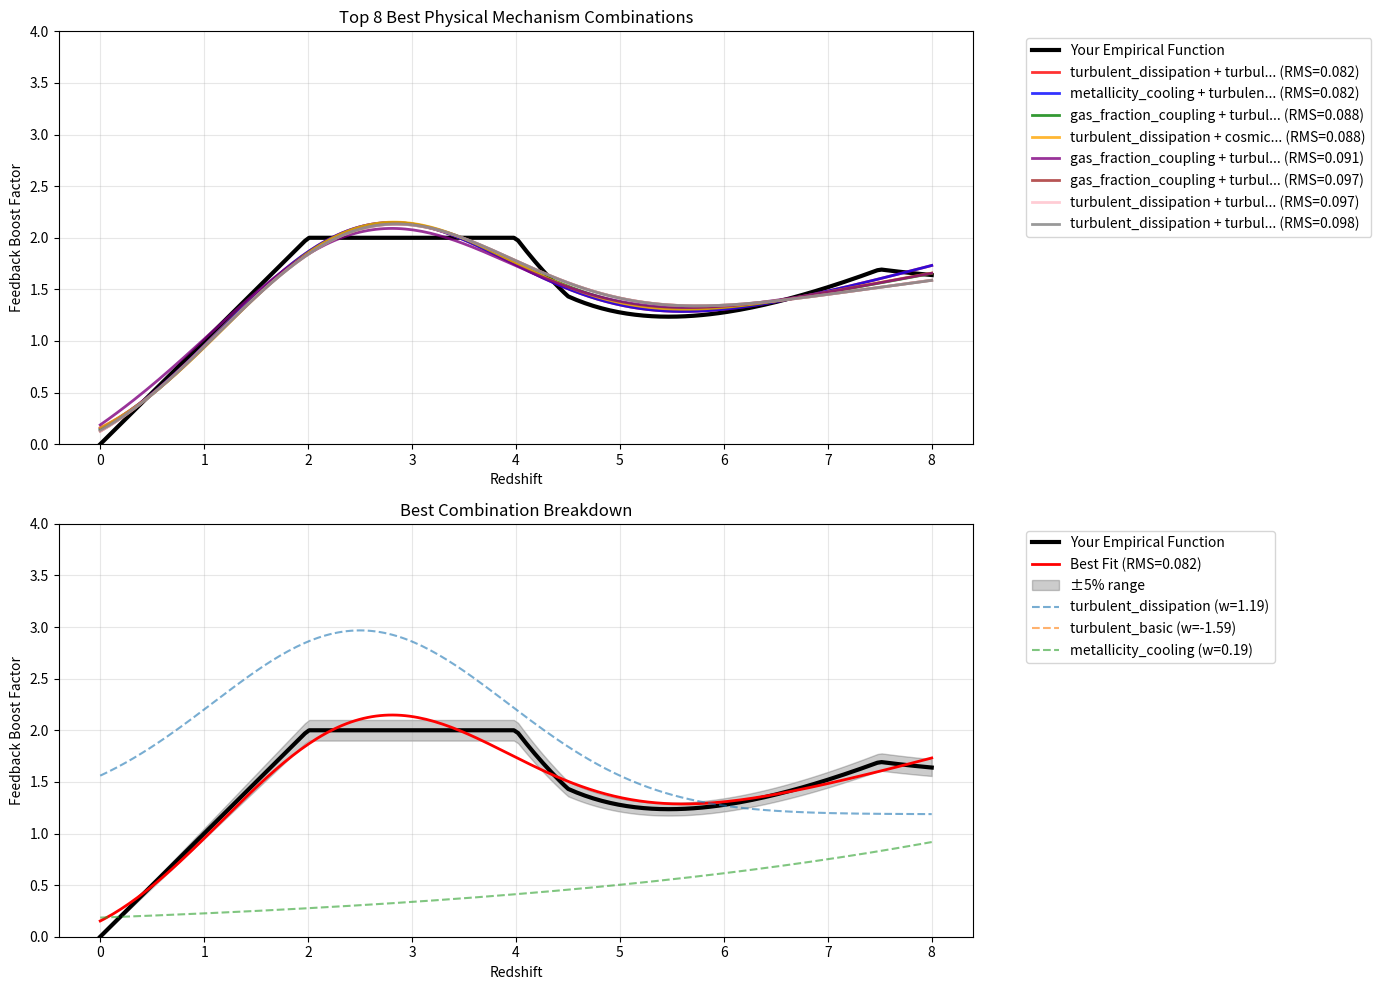

This figure's Python source:
import numpy as np
import matplotlib.pyplot as plt
from scipy.optimize import minimize
from itertools import combinations
import pandas as pd

# All the mechanism functions from before
def empirical_boost_function(z):
    """Your empirical boost function"""
    z_boost = np.where(z <= 2.0, z, 
              np.where(z <= 4.0, 2.0,
                      2.0 * np.exp(-(z-4.0)/1.5)))
    
    extra_boost = np.where((z > 4.5) & (z <= 7.5), (z - 4.5) * 0.5,
                  np.where(z > 7.5, (7.5 - 4.5) * 0.5, 0.0))
    
    return z_boost + extra_boost

def metallicity_evolution(z):
    Z0 = 1.0
    z_char = 2.5
    return Z0 * np.exp(-z / z_char)

def gas_fraction_evolution(z):
    f0 = 0.1
    alpha = 1.2
    return f0 * np.power(1.0 + z, alpha)

def metallicity_dependent_cooling(z):
    Z_solar = metallicity_evolution(z)
    return np.power(np.fmax(Z_solar, 0.01), -0.5)

def gas_fraction_momentum_coupling(z):
    fgas = gas_fraction_evolution(z)
    return np.power(fgas / 0.1, 0.5)

def cosmic_ray_confinement(z):
    confinement_factor = 1.0 / (1.0 + 0.3 * z)
    base_cr_boost = 1.0 + z * 0.4
    return base_cr_boost * confinement_factor

def reionization_feedback_suppression(z):
    z_reion = 8.0
    uv_background_strength = np.exp(-(z - z_reion)**2 / 4.0)
    suppression = 1.0 - 0.4 * uv_background_strength
    base_boost = 1.0 + z * 0.2
    return base_boost * suppression

def turbulent_dissipation_evolution(z):
    z_peak = 2.5
    width = 2.0
    return 1.0 + 1.5 * np.exp(-((z - z_peak) / width)**2)

def multiphase_ism_evolution(z):
    clumpiness = 1.0 + 0.8 * z * np.exp(-z / 3.0)
    optimal_clump = 2.0
    return 1.0 + 0.6 * np.exp(-((clumpiness - optimal_clump) / 1.0)**2)

def cosmic_ray_feedback(z):
    Z_solar = metallicity_evolution(z)
    return np.power(1.0 + z, 0.3) * np.power(Z_solar + 0.1, -0.2)

def density_dependent_feedback(z):
    return 1.0 + 0.5 * np.power(1.0 + z, 0.7) * np.exp(-z/3.0)

def turbulent_ism_structure(z):
    return np.power(1.0 + z, 0.25) * np.exp(-z/4.0)

# Dictionary of all mechanisms
MECHANISMS = {
    'metallicity_cooling': metallicity_dependent_cooling,
    'gas_fraction_coupling': gas_fraction_momentum_coupling,
    'cr_confinement': cosmic_ray_confinement,
    'reionization_suppress': reionization_feedback_suppression,
    'turbulent_dissipation': turbulent_dissipation_evolution,
    'multiphase_ism': multiphase_ism_evolution,
    'cosmic_ray_basic': cosmic_ray_feedback,
    'density_dependent': density_dependent_feedback,
    'turbulent_basic': turbulent_ism_structure,
}

def combined_mechanism(z, weights, mechanism_names):
    """Combine multiple mechanisms with given weights"""
    result = np.zeros_like(z)
    for i, name in enumerate(mechanism_names):
        if i < len(weights):  # Safety check
            result += weights[i] * MECHANISMS[name](z)
    return result

def objective_function(weights, z_array, target, mechanism_names):
    """Objective function to minimize (RMS difference)"""
    predicted = combined_mechanism(z_array, weights, mechanism_names)
    rms_diff = np.sqrt(np.mean((target - predicted)**2))
    return rms_diff

def optimize_combination(mechanism_names, z_array, target):
    """Optimize weights for a given combination of mechanisms"""
    n_mechanisms = len(mechanism_names)
    
    # Initial guess: equal weights
    initial_weights = np.ones(n_mechanisms) * 0.5
    
    # Bounds: allow both positive and negative contributions
    bounds = [(-2.0, 2.0) for _ in range(n_mechanisms)]
    
    # Optimize
    result = minimize(objective_function, initial_weights, 
                     args=(z_array, target, mechanism_names),
                     bounds=bounds, method='L-BFGS-B')
    
    return result.x, result.fun

def systematic_search():
    """Systematically test different combinations"""
    redshifts = np.linspace(0, 8, 200)
    target = empirical_boost_function(redshifts)
    
    mechanism_names = list(MECHANISMS.keys())
    results = []
    
    print("Systematic search for best mechanism combinations...")
    print("="*60)
    
    # Test individual mechanisms
    print("INDIVIDUAL MECHANISMS:")
    for name in mechanism_names:
        weights, rms = optimize_combination([name], redshifts, target)
        results.append({
            'combination': name,
            'mechanisms': [name],
            'weights': weights,
            'rms': rms,
            'n_mechanisms': 1
        })
        print(f"{name:25s}: RMS = {rms:.3f}, Weight = {weights[0]:.3f}")
    
    print("\nPAIRWISE COMBINATIONS:")
    # Test pairs
    for pair in combinations(mechanism_names, 2):
        weights, rms = optimize_combination(list(pair), redshifts, target)
        results.append({
            'combination': ' + '.join(pair),
            'mechanisms': list(pair),
            'weights': weights,
            'rms': rms,
            'n_mechanisms': 2
        })
        print(f"{' + '.join(pair):40s}: RMS = {rms:.3f}")
    
    print("\nTRIPLE COMBINATIONS (best pairs only):")
    # Test top combinations with 3 mechanisms
    sorted_pairs = sorted([r for r in results if r['n_mechanisms'] == 2], 
                         key=lambda x: x['rms'])[:5]  # Top 5 pairs
    
    for pair_result in sorted_pairs:
        for third_mechanism in mechanism_names:
            if third_mechanism not in pair_result['mechanisms']:
                triple = pair_result['mechanisms'] + [third_mechanism]
                weights, rms = optimize_combination(triple, redshifts, target)
                results.append({
                    'combination': ' + '.join(triple),
                    'mechanisms': triple,
                    'weights': weights,
                    'rms': rms,
                    'n_mechanisms': 3
                })
                print(f"{' + '.join(triple):50s}: RMS = {rms:.3f}")
    
    return results, redshifts, target

def plot_best_combinations(results, redshifts, target, top_n=5):
    """Plot the best combinations"""
    # Sort by RMS
    sorted_results = sorted(results, key=lambda x: x['rms'])
    
    fig, (ax1, ax2) = plt.subplots(2, 1, figsize=(14, 10))
    
    # Plot 1: Best combinations vs empirical
    ax1.plot(redshifts, target, 'k-', linewidth=3, label='Your Empirical Function')
    
    colors = ['red', 'blue', 'green', 'orange', 'purple', 'brown', 'pink', 'gray', 'olive', 'cyan']
    for i, result in enumerate(sorted_results[:top_n]):
        predicted = combined_mechanism(redshifts, result['weights'], result['mechanisms'])
        ax1.plot(redshifts, predicted, color=colors[i], linewidth=2, alpha=0.8,
                label=f"{result['combination'][:30]}... (RMS={result['rms']:.3f})")
    
    ax1.set_xlabel('Redshift')
    ax1.set_ylabel('Feedback Boost Factor')
    ax1.set_title(f'Top {top_n} Best Physical Mechanism Combinations')
    ax1.grid(True, alpha=0.3)
    ax1.legend(bbox_to_anchor=(1.05, 1), loc='upper left')
    ax1.set_ylim(0, 4)
    
    # Plot 2: Best single combination details
    best = sorted_results[0]
    predicted_best = combined_mechanism(redshifts, best['weights'], best['mechanisms'])
    
    ax2.plot(redshifts, target, 'k-', linewidth=3, label='Your Empirical Function')
    ax2.plot(redshifts, predicted_best, 'r-', linewidth=2, label=f'Best Fit (RMS={best["rms"]:.3f})')
    ax2.fill_between(redshifts, target*0.95, target*1.05, alpha=0.2, color='black', label='±5% range')
    
    # Show individual components
    for i, mechanism in enumerate(best['mechanisms']):
        component = best['weights'][i] * MECHANISMS[mechanism](redshifts)
        ax2.plot(redshifts, component, '--', alpha=0.6, 
                label=f'{mechanism} (w={best["weights"][i]:.2f})')
    
    ax2.set_xlabel('Redshift')
    ax2.set_ylabel('Feedback Boost Factor')
    ax2.set_title('Best Combination Breakdown')
    ax2.grid(True, alpha=0.3)
    ax2.legend(bbox_to_anchor=(1.05, 1), loc='upper left')
    ax2.set_ylim(0, 4)
    
    plt.tight_layout()
    plt.show()
    # plt.savefig('best_combinations_plot.png', dpi=300)
    
    return sorted_results[0]

def create_implementation_code(best_result):
    """Create C code for the best combination"""
    print("\n" + "="*60)
    print("IMPLEMENTATION CODE FOR SAGE:")
    print("="*60)
    
    print("// Optimized physical mechanism combination")
    print("double calculate_physical_feedback_boost(double z, struct GALAXY *galaxies, struct params *run_params) {")
    print("    double boost = 0.0;")
    print("    double Z_solar, fgas, mechanism_value;")
    print("")
    
    for i, mechanism in enumerate(best_result['mechanisms']):
        weight = best_result['weights'][i]
        print(f"    // {mechanism} (weight = {weight:.3f})")
        
        if mechanism == 'metallicity_cooling':
            print("    Z_solar = galaxies[p].MetalsColdGas / galaxies[p].ColdGas / 0.02;")
            print("    Z_solar = fmax(Z_solar, 0.01);")
            print(f"    mechanism_value = pow(Z_solar, -0.5);")
            print(f"    boost += {weight:.3f} * mechanism_value;")
            
        elif mechanism == 'gas_fraction_coupling':
            print("    fgas = galaxies[p].ColdGas / (galaxies[p].StellarMass + galaxies[p].ColdGas);")
            print(f"    mechanism_value = pow(fgas / 0.1, 0.5);")
            print(f"    boost += {weight:.3f} * mechanism_value;")
            
        elif mechanism == 'cr_confinement':
            print("    mechanism_value = (1.0 + z * 0.4) / (1.0 + 0.3 * z);")
            print(f"    boost += {weight:.3f} * mechanism_value;")
            
        elif mechanism == 'reionization_suppress':
            print("    mechanism_value = (1.0 + z * 0.2) * (1.0 - 0.4 * exp(-pow(z - 8.0, 2) / 4.0));")
            print(f"    boost += {weight:.3f} * mechanism_value;")
            
        elif mechanism == 'turbulent_dissipation':
            print("    mechanism_value = 1.0 + 1.5 * exp(-pow((z - 2.5) / 2.0, 2));")
            print(f"    boost += {weight:.3f} * mechanism_value;")
            
        elif mechanism == 'multiphase_ism':
            print("    double clumpiness = 1.0 + 0.8 * z * exp(-z / 3.0);")
            print("    mechanism_value = 1.0 + 0.6 * exp(-pow((clumpiness - 2.0) / 1.0, 2));")
            print(f"    boost += {weight:.3f} * mechanism_value;")
            
        print("")
    
    print("    return boost;")
    print("}")
    print("")
    print("// In your main feedback code:")
    print("double physical_boost = calculate_physical_feedback_boost(z, galaxies, run_params);")
    print("reheated_mass *= (1.0 + suppression_factor * physical_boost);")

# Run the analysis
if __name__ == "__main__":
    # Perform systematic search
    results, redshifts, target = systematic_search()
    
    # Plot best combinations
    best_result = plot_best_combinations(results, redshifts, target, top_n=8)
    
    # Print summary
    print("\n" + "="*60)
    print("BEST COMBINATION SUMMARY:")
    print("="*60)
    print(f"Best RMS: {best_result['rms']:.4f}")
    print(f"Mechanisms: {', '.join(best_result['mechanisms'])}")
    print("Weights:")
    for i, mechanism in enumerate(best_result['mechanisms']):
        print(f"  {mechanism:25s}: {best_result['weights'][i]:6.3f}")
    
    # Show all results in a table
    print("\n" + "="*60)
    print("ALL RESULTS (sorted by RMS):")
    print("="*60)
    df = pd.DataFrame(results)
    df_sorted = df.sort_values('rms')
    for idx, row in df_sorted.head(15).iterrows():
        print(f"RMS: {row['rms']:.3f} | {row['combination']}")
    
    # Generate implementation code
    create_implementation_code(best_result)
    
    # Show physics interpretation
    print("\n" + "="*60)
    print("PHYSICS INTERPRETATION:")
    print("="*60)
    mechanism_physics = {
        'metallicity_cooling': 'Lower metallicity at high-z reduces radiative cooling efficiency',
        'gas_fraction_coupling': 'Higher gas fractions improve momentum coupling with ISM',
        'cr_confinement': 'Cosmic rays become less confined at high-z, reducing efficiency',
        'reionization_suppress': 'UV background heating reduces SN feedback contrast',
        'turbulent_dissipation': 'Optimal turbulent coupling at intermediate redshift',
        'multiphase_ism': 'ISM clumpiness evolution affects momentum transfer efficiency',
        'cosmic_ray_basic': 'Basic cosmic ray production scales with star formation',
        'density_dependent': 'Cosmic density evolution affects local environment',
        'turbulent_basic': 'Basic turbulent energy evolution with cosmic time'
    }
    
    print("Your optimized combination captures:")
    for mechanism in best_result['mechanisms']:
        weight = best_result['weights'][best_result['mechanisms'].index(mechanism)]
        sign = "enhances" if weight > 0 else "suppresses"
        print(f"  • {mechanism_physics.get(mechanism, 'Unknown mechanism')} ({sign} feedback)")